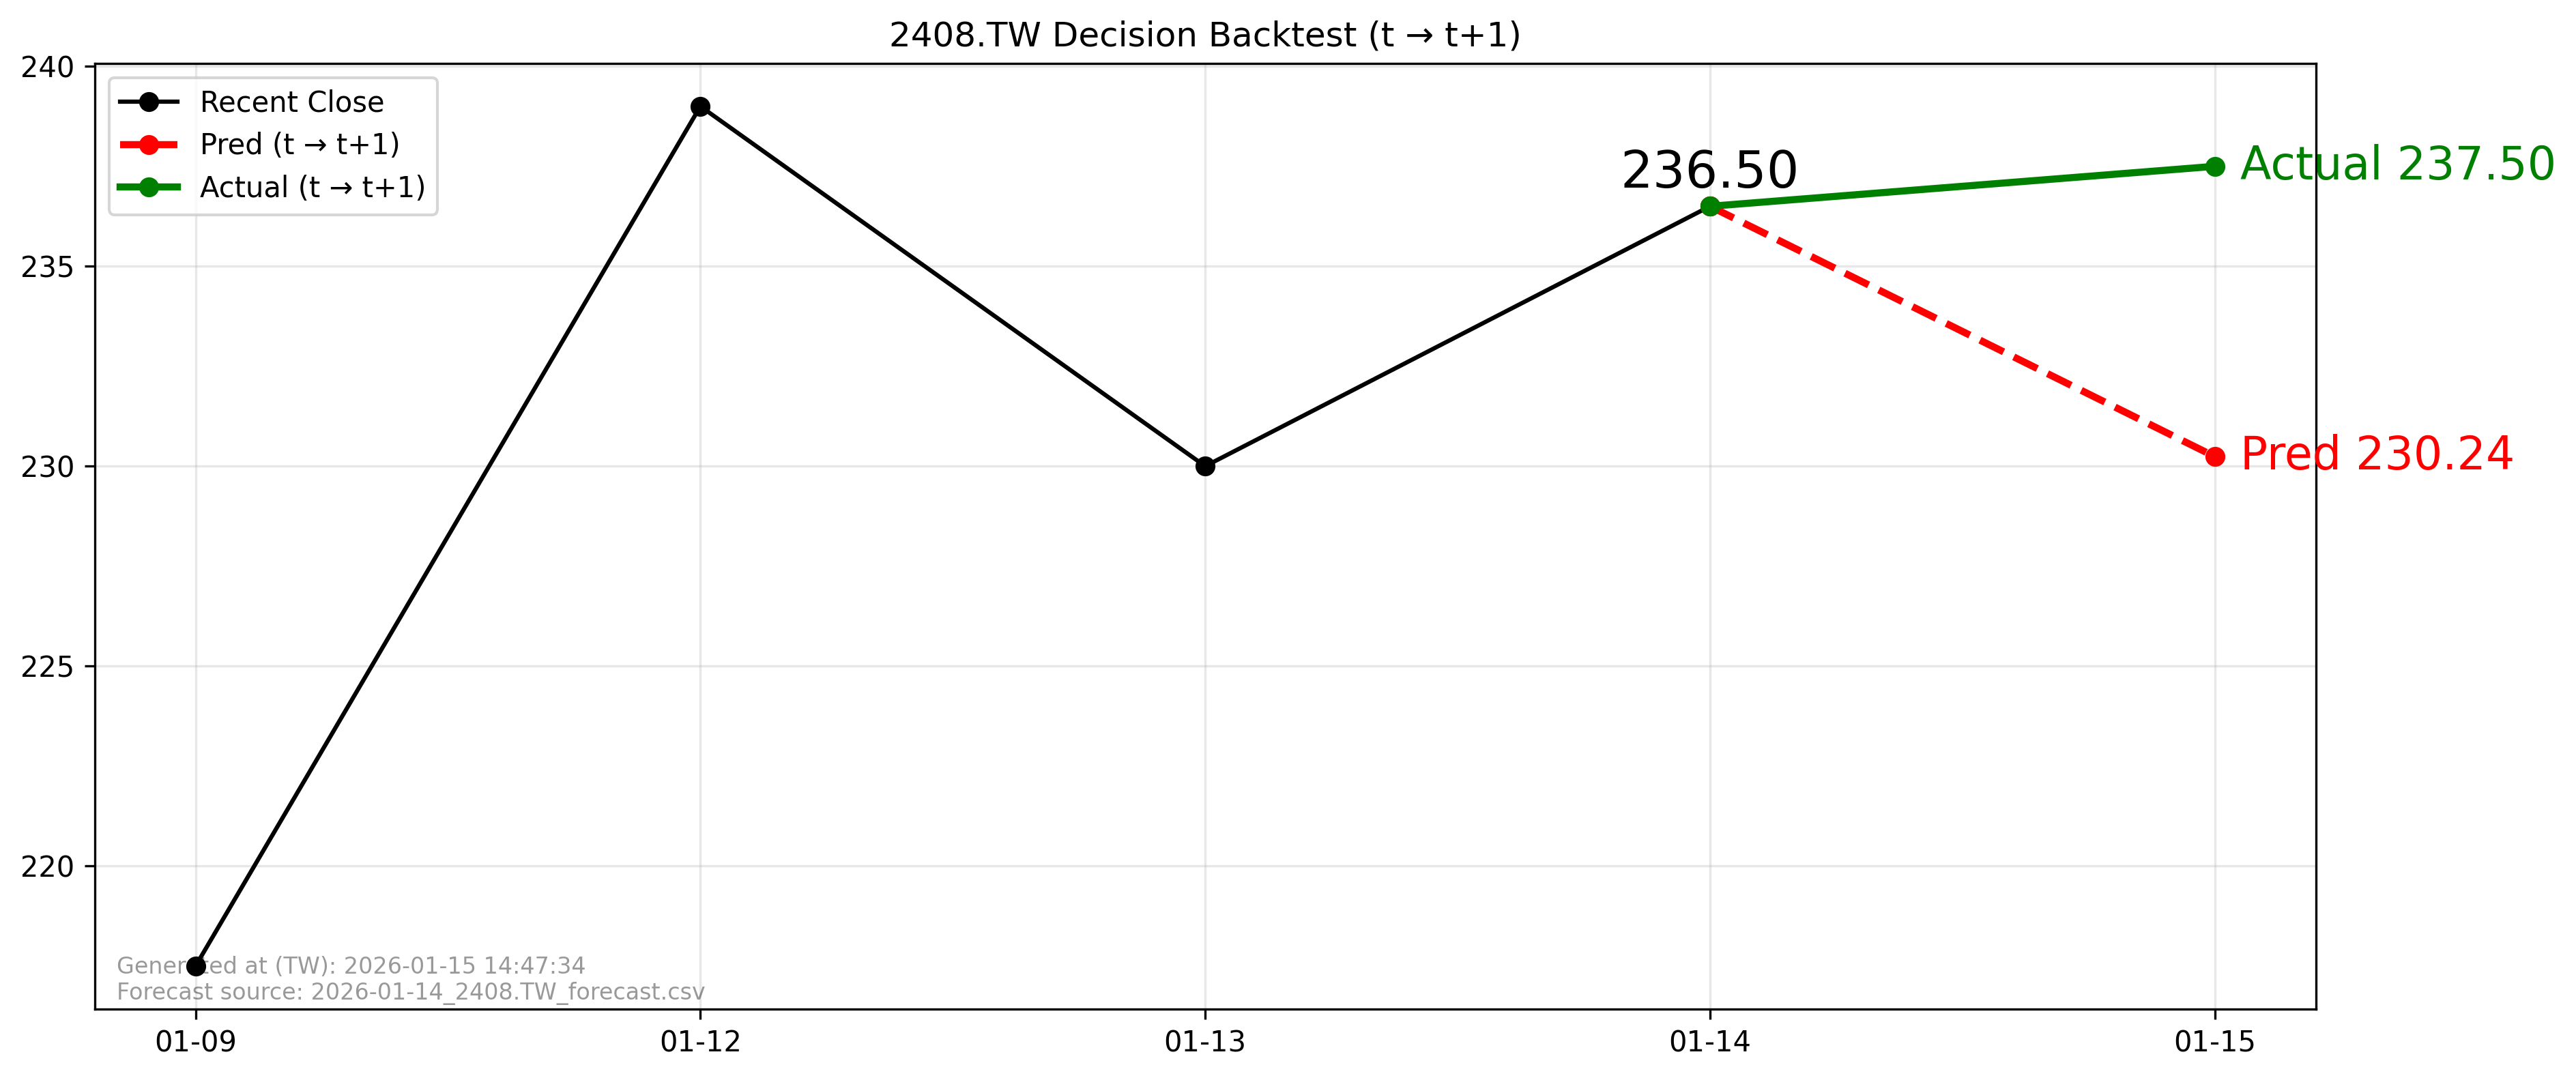

Values plotted in this chart, from the file beside it:
forecast_file, forecast_asof_date, t, t1, close_t, pred_t1, actual_t1, direction_pred, direction_actual, aligned
2026-01-14_2408.TW_forecast.csv, 2026-01-14, 2026-01-14, 2026-01-15, 236.5, 230.2, 237.5, -1, 1, True
